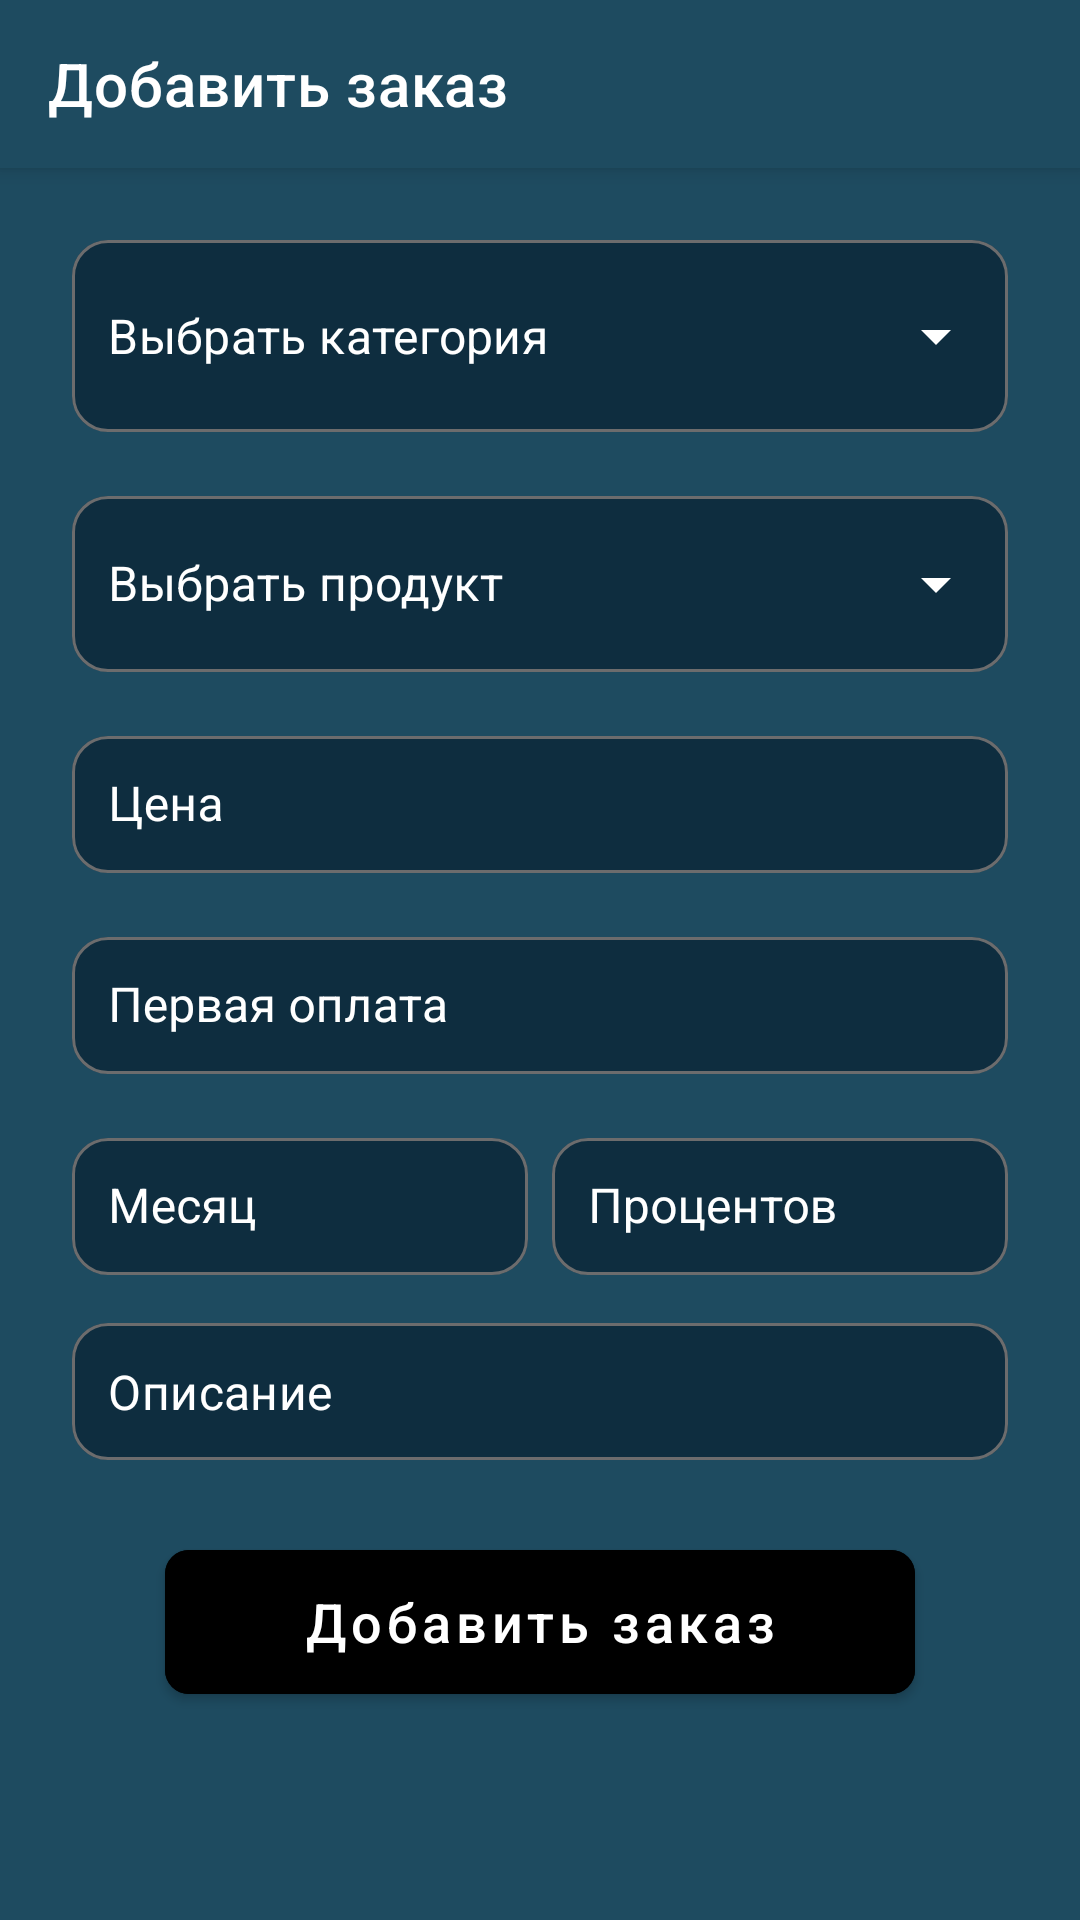

Reconstruct the res/layout file that produces this screen, plus the resources it refers to.
<!-- AndroidManifest.xml: application theme Theme.Installment -->
<!-- res/layout/fragment_add_category.xml -->
<LinearLayout xmlns:android="http://schemas.android.com/apk/res/android"
    xmlns:app="http://schemas.android.com/apk/res-auto"
    android:layout_width="match_parent"
    android:layout_height="match_parent"
    android:background="@color/background_blue"
    android:orientation="vertical">

    <com.google.android.material.appbar.MaterialToolbar
        android:id="@+id/toolbar"
        style="@style/Widget.MaterialComponents.Toolbar.Primary"
        android:layout_width="match_parent"
        android:layout_height="?attr/actionBarSize"
        android:background="@color/background_blue"
        app:contentInsetStartWithNavigation="0dp"
        app:navigationIcon="@drawable/ic_back"
        app:title="@string/add_order" />

    <androidx.core.widget.NestedScrollView
        android:layout_width="match_parent"
        android:layout_height="match_parent">

        <androidx.appcompat.widget.LinearLayoutCompat
            android:layout_width="match_parent"
            android:layout_height="wrap_content"
            android:layout_marginHorizontal="@dimen/margin_standard"
            android:layout_marginTop="@dimen/margin_standard"
            android:layout_marginBottom="@dimen/margin_large"
            android:orientation="vertical">

            <com.google.android.material.textfield.TextInputLayout
                android:id="@+id/categoryMenu"
                style="@style/TextInputLayoutDropDown"
                android:layout_width="match_parent"
                android:layout_height="@dimen/margin_big"
                android:layout_margin="@dimen/margin_middle"
                app:hintEnabled="false"
                android:textColorHint="@color/white">

                <com.google.android.material.textfield.MaterialAutoCompleteTextView
                    android:id="@+id/categoryName"
                    android:layout_width="match_parent"
                    android:layout_height="match_parent"
                    android:backgroundTint="@color/dark_blue"
                    android:drawableTint="@color/white"
                    android:hint="@string/select_category"
                    android:inputType="none"
                    android:textColorHint="@color/white"
                    android:padding="@dimen/margin_middle_standard"
                    android:textColor="@color/white"
                    android:textSize="16sp" />

            </com.google.android.material.textfield.TextInputLayout>

            <com.google.android.material.textfield.TextInputLayout
                android:id="@+id/tilProductName"
                style="@style/TextInputLayoutDropDown"
                android:layout_width="match_parent"
                android:layout_height="@dimen/margin_big"
                android:layout_margin="@dimen/margin_middle"
                android:textColorHint="@color/white">

                <com.google.android.material.textfield.MaterialAutoCompleteTextView
                    android:id="@+id/productName"
                    android:layout_width="match_parent"
                    android:layout_height="match_parent"
                    android:backgroundTint="@color/dark_blue"
                    android:drawableTint="@color/white"
                    android:hint="@string/select_product"
                    android:inputType="text"
                    android:padding="@dimen/margin_middle_standard"
                    android:textColor="@color/white"
                    android:textSize="16sp" />

            </com.google.android.material.textfield.TextInputLayout>

            <com.google.android.material.textfield.TextInputLayout
                android:id="@+id/tilPrice"
                style="@style/TextInputLayoutStyle"
                android:layout_width="match_parent"
                android:layout_height="wrap_content"
                android:layout_margin="@dimen/margin_middle"
                android:layout_weight="1"
                app:counterMaxLength="5"
                app:endIconMode="clear_text">

                <com.google.android.material.textfield.TextInputEditText
                    android:id="@+id/etPrice"
                    android:layout_width="match_parent"
                    android:layout_height="match_parent"
                    android:hint="@string/price"
                    android:maxLength="17"
                    android:inputType="number"
                    android:maxLines="1"
                    android:padding="@dimen/margin_middle_standard"
                    android:textColor="@color/white" />

            </com.google.android.material.textfield.TextInputLayout>

            <com.google.android.material.textfield.TextInputLayout
                android:id="@+id/tilFirstPay"
                style="@style/TextInputLayoutStyle"
                android:layout_width="match_parent"
                android:layout_height="wrap_content"
                android:layout_margin="@dimen/margin_middle"
                android:layout_weight="1"
                app:counterMaxLength="5"
                app:endIconMode="clear_text">

                <com.google.android.material.textfield.TextInputEditText
                    android:id="@+id/etFirstPay"
                    android:layout_width="match_parent"
                    android:layout_height="match_parent"
                    android:hint="@string/first_pay"
                    android:inputType="numberDecimal"
                    android:maxLines="1"
                    android:maxLength="17"
                    android:padding="@dimen/margin_middle_standard"
                    android:textColor="@color/white" />

            </com.google.android.material.textfield.TextInputLayout>
            <androidx.appcompat.widget.LinearLayoutCompat
                android:layout_width="match_parent"
                android:layout_height="wrap_content"
                android:layout_margin="8dp"
                >
                <com.google.android.material.textfield.TextInputLayout
                    android:id="@+id/tilMonth"
                    style="@style/TextInputLayoutStyle"
                    android:layout_width="match_parent"
                    android:layout_height="wrap_content"
                    android:layout_weight="1"
                    app:counterMaxLength="5"
                    android:layout_marginEnd="@dimen/margin_small"
                    app:endIconMode="clear_text">

                    <com.google.android.material.textfield.TextInputEditText
                        android:id="@+id/etMonth"
                        android:layout_width="match_parent"
                        android:layout_height="match_parent"
                        android:hint="@string/month_text"
                        android:inputType="number"
                        android:maxLines="1"
                        android:padding="@dimen/margin_middle_standard"
                        android:textColor="@color/white" />

                </com.google.android.material.textfield.TextInputLayout>


                <com.google.android.material.textfield.TextInputLayout
                    android:id="@+id/tilSurcharge"
                    style="@style/TextInputLayoutStyle"
                    android:layout_width="match_parent"
                    android:layout_height="wrap_content"
                    android:layout_weight="1"
                    app:counterMaxLength="5"
                    android:layout_marginStart="@dimen/margin_small"
                    app:endIconMode="clear_text">

                    <com.google.android.material.textfield.TextInputEditText
                        android:id="@+id/etSurcharge"
                        android:layout_width="match_parent"
                        android:layout_height="match_parent"
                        android:hint="@string/surcharge"
                        android:inputType="number"
                        android:maxLines="1"
                        android:padding="@dimen/margin_middle_standard"
                        android:textColor="@color/white" />

                </com.google.android.material.textfield.TextInputLayout>

            </androidx.appcompat.widget.LinearLayoutCompat>


            <com.google.android.material.textfield.TextInputLayout
                android:id="@+id/tilDescription"
                style="@style/DescriptionInputLayoutStyle"
                android:layout_width="match_parent"
                android:layout_height="wrap_content"
                app:hintEnabled="false"
                android:layout_margin="@dimen/margin_middle"
                app:endIconMode="clear_text">

                <com.google.android.material.textfield.TextInputEditText
                    android:id="@+id/etDescription"
                    android:layout_width="match_parent"
                    android:layout_height="wrap_content"
                    android:hint="@string/product_code"
                    android:gravity="top|center_vertical|center_horizontal|center|start"
                    android:inputType="textMultiLine"
                    android:scrollbars="none"
                    android:minLines="1"
                    android:textColorHint="@color/white"
                    android:padding="@dimen/margin_middle_standard"
                    android:textColor="@color/white" />

            </com.google.android.material.textfield.TextInputLayout>

            <com.google.android.material.button.MaterialButton
                android:id="@+id/btnAddOrder"
                android:layout_width="250dp"
                android:layout_height="60dp"
                android:layout_gravity="center_horizontal"
                android:layout_marginTop="@dimen/margin_standard"
                android:layout_marginBottom="@dimen/margin_standard"
                android:backgroundTint="@color/black"
                android:text="@string/add_order"
                android:textAllCaps="false"
                android:textSize="18sp"
                app:cornerRadius="@dimen/margin_middle" />

        </androidx.appcompat.widget.LinearLayoutCompat>

    </androidx.core.widget.NestedScrollView>

</LinearLayout>
<!-- resources referenced by this layout -->
<resources>
  <color name="background_blue">#1E4B60</color>
  <color name="black">#FF000000</color>
  <color name="dark_blue">#0E2D3F</color>
  <color name="white">#FFFFFFFF</color>
  <dimen name="margin_big">64dp</dimen>
  <dimen name="margin_large">32dp</dimen>
  <dimen name="margin_middle">8dp</dimen>
  <dimen name="margin_middle_standard">12dp</dimen>
  <dimen name="margin_small">4dp</dimen>
  <dimen name="margin_standard">16dp</dimen>
  <string name="add_order">Добавить заказ</string>
  <string name="first_pay">Первая оплата</string>
  <string name="month_text">Месяц</string>
  <string name="price">Цена</string>
  <string name="product_code">Описание</string>
  <string name="select_category">Выбрать категория</string>
  <string name="select_product">Выбрать продукт</string>
  <string name="surcharge">Процентов</string>
  <style name="TextInputLayoutDropDown" parent="Widget.MaterialComponents.TextInputLayout.FilledBox.ExposedDropdownMenu">
      <item name="boxStrokeColor">@color/white</item>
      <item name="boxBackgroundMode">outline</item>
      <item name="boxBackgroundColor">@color/dark_blue</item>
      <item name="android:textColorHint">@color/white</item>
      <item name="startIconTint">@color/white</item>
      <item name="endIconTint">@color/white</item>
      <item name="hintTextColor">@color/white</item>
      <item name="boxCornerRadiusBottomEnd">@dimen/margin_middle_standard</item>
      <item name="boxCornerRadiusBottomStart">@dimen/margin_middle_standard</item>
      <item name="boxCornerRadiusTopEnd">@dimen/margin_middle_standard</item>
      <item name="boxCornerRadiusTopStart">@dimen/margin_middle_standard</item>
      </style>
  <style name="TextInputLayoutStyle">
          <item name="boxStrokeColor">@color/white</item>
          <item name="boxBackgroundMode">outline</item>
          <item name="boxBackgroundColor">@color/dark_blue</item>
          <item name="android:textColorHint">@color/white</item>
          <item name="startIconTint">@color/white</item>
          <item name="endIconTint">@color/white</item>
          <item name="hintTextColor">@color/white</item>
          <item name="boxCornerRadiusBottomEnd">@dimen/margin_middle_standard</item>
          <item name="boxCornerRadiusBottomStart">@dimen/margin_middle_standard</item>
          <item name="boxCornerRadiusTopEnd">@dimen/margin_middle_standard</item>
          <item name="boxCornerRadiusTopStart">@dimen/margin_middle_standard</item>
      </style>
  <style name="Theme.Installment" parent="Theme.MaterialComponents.Light.NoActionBar">
          
          <item name="colorPrimary">@color/purple_500</item>
          <item name="colorPrimaryVariant">@color/purple_700</item>
          <item name="colorOnPrimary">@color/white</item>
          
          <item name="colorSecondary">@color/teal_200</item>
          <item name="colorSecondaryVariant">@color/teal_700</item>
          <item name="colorOnSecondary">@color/black</item>
          
          <item name="android:statusBarColor" tools:targetApi="l">@color/background_blue</item>
          
      </style>
  <color name="purple_500">@color/white</color>
  <color name="purple_700">@color/white</color>
  <color name="teal_200">#FF03DAC5</color>
  <color name="teal_700">#FF018786</color>
</resources>
